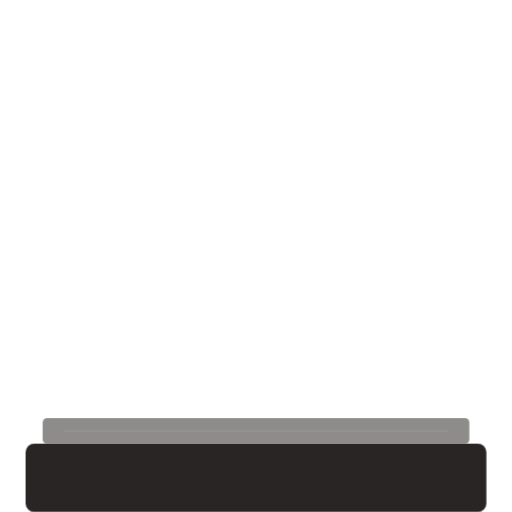
t = 0.00 s
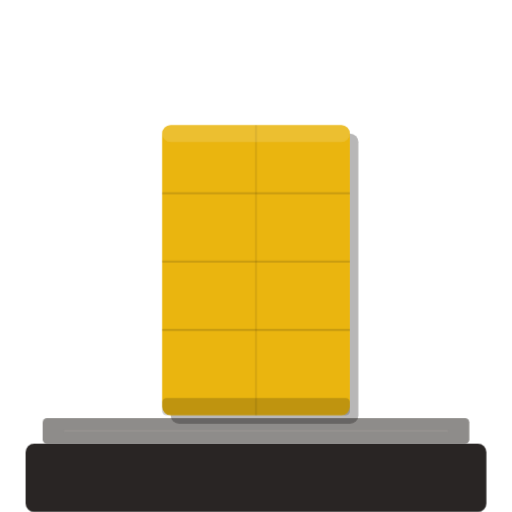
t = 0.53 s
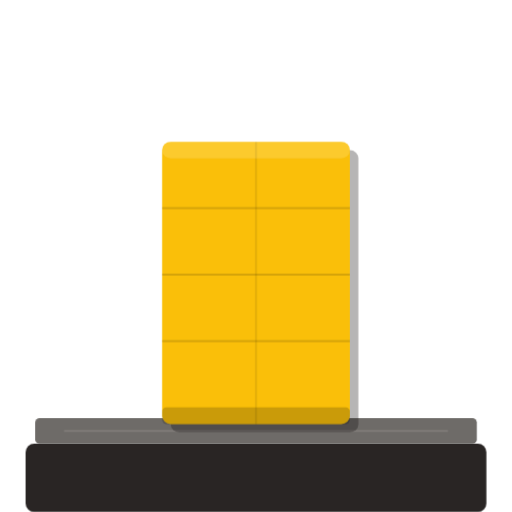
t = 1.00 s
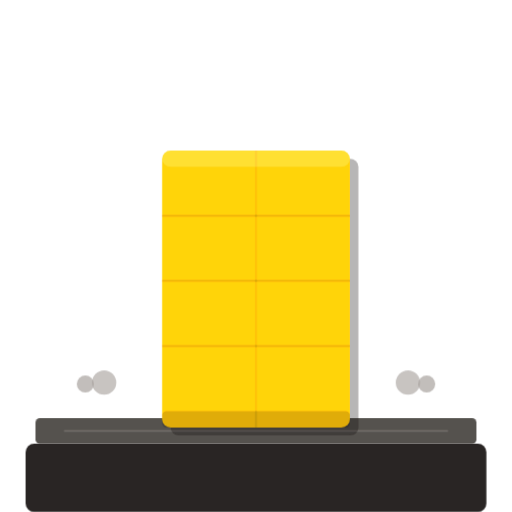
t = 1.45 s
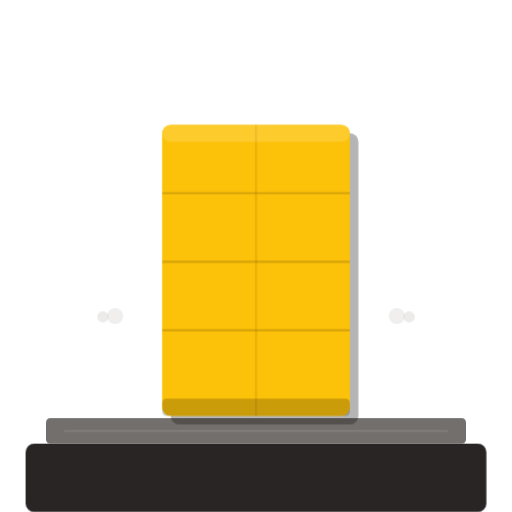
t = 1.87 s
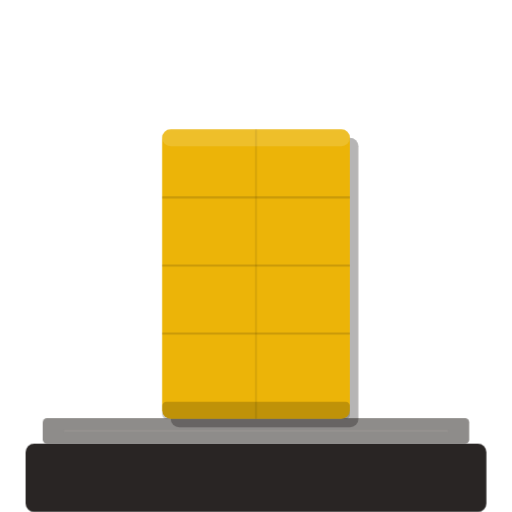
t = 2.43 s

The animated SVG that drew these frames (rendered in a browser with its animation timeline set to each time). Animation: 4 CSS @keyframes rules; one cycle of 2.85 s, repeats indefinitely.

<svg xmlns="http://www.w3.org/2000/svg" viewBox="0 0 120 120">
    <style>
        @keyframes sink-solidify {
            0% {
                transform: translateY(-24px);
                opacity: 0;
            }
            35% {
                transform: translateY(0);
                opacity: 1;
                filter: brightness(1);
            }
            50% {
                transform: scaleY(0.88) translateY(4px);
                filter: brightness(1.3);
            }
            65% {
                transform: scaleY(1.04) translateY(-2px);
                filter: brightness(1.05);
            }
            78% {
                transform: scaleY(0.97) translateY(1px);
                filter: brightness(1.1);
            }
            100% {
                transform: scaleY(1) translateY(0);
                opacity: 1;
                filter: brightness(1);
            }
        }

        @keyframes ground-impact {
            0%, 34% { transform: scaleX(1); opacity: 0.6; }
            50% { transform: scaleX(1.08); opacity: 1; }
            65% { transform: scaleX(0.98); opacity: 0.8; }
            100% { transform: scaleX(1); opacity: 0.6; }
        }

        @keyframes dust-left {
            0%, 34% { transform: translate(0, 0) scale(0); opacity: 0; }
            50% { transform: translate(-12px, -4px) scale(1); opacity: 0.7; }
            80% { transform: translate(-20px, -10px) scale(0.5); opacity: 0; }
            100% { transform: translate(-20px, -10px) scale(0); opacity: 0; }
        }

        @keyframes dust-right {
            0%, 34% { transform: translate(0, 0) scale(0); opacity: 0; }
            50% { transform: translate(12px, -4px) scale(1); opacity: 0.7; }
            80% { transform: translate(20px, -10px) scale(0.5); opacity: 0; }
            100% { transform: translate(20px, -10px) scale(0); opacity: 0; }
        }

        .anim-foundation {
            animation: sink-solidify 2.8s cubic-bezier(0.22, 1, 0.36, 1) infinite;
            transform-origin: center bottom;
        }

        .anim-ground {
            animation: ground-impact 2.8s cubic-bezier(0.22, 1, 0.36, 1) infinite;
            transform-origin: center center;
        }

        .anim-dust-l {
            animation: dust-left 2.8s ease-out infinite;
            transform-origin: center center;
        }

        .anim-dust-r {
            animation: dust-right 2.8s ease-out infinite;
            transform-origin: center center;
        }
    </style>

    <defs>
        <!-- Subtle concrete texture via filter -->
        <filter id="concrete">
            <feTurbulence type="fractalNoise" baseFrequency="0.8" numOctaves="3" result="noise"/>
            <feColorMatrix type="saturate" values="0" in="noise" result="grayNoise"/>
            <feBlend in="SourceGraphic" in2="grayNoise" mode="multiply" result="blend"/>
            <feComponentTransfer in="blend">
                <feFuncA type="linear" slope="1"/>
            </feComponentTransfer>
        </filter>
        <!-- Glow for accent elements -->
        <filter id="glow">
            <feGaussianBlur stdDeviation="2" result="blur"/>
            <feMerge>
                <feMergeNode in="blur"/>
                <feMergeNode in="SourceGraphic"/>
            </feMerge>
        </filter>
    </defs>

    <!-- Ground / Earth layers -->
    <rect x="10" y="98" width="100" height="6" rx="1" fill="#44403C" class="anim-ground"/>
    <rect x="6" y="104" width="108" height="16" fill="#292524" rx="2"/>
    <!-- Ground line detail -->
    <line x1="15" y1="101" x2="105" y2="101" stroke="#A8A29E" stroke-width="0.5" opacity="0.3"/>

    <!-- Dust particles on impact -->
    <circle cx="36" cy="96" r="3" fill="#A8A29E" opacity="0" class="anim-dust-l"/>
    <circle cx="84" cy="96" r="3" fill="#A8A29E" opacity="0" class="anim-dust-r"/>
    <circle cx="32" cy="94" r="2" fill="#A8A29E" opacity="0" class="anim-dust-l" style="animation-delay: 0.05s"/>
    <circle cx="88" cy="94" r="2" fill="#A8A29E" opacity="0" class="anim-dust-r" style="animation-delay: 0.05s"/>

    <!-- Foundation Pillar -->
    <g class="anim-foundation">
        <!-- Pillar shadow -->
        <rect x="38" y="30" width="44" height="68" rx="2" fill="#0C0A09" opacity="0.3" transform="translate(2, 2)"/>
        <!-- Main pillar body -->
        <rect x="38" y="30" width="44" height="68" rx="2" fill="#EAB308"/>
        <!-- Horizontal scoring lines (concrete block detail) -->
        <line x1="38" y1="46" x2="82" y2="46" stroke="#0C0A09" stroke-width="0.5" opacity="0.15"/>
        <line x1="38" y1="62" x2="82" y2="62" stroke="#0C0A09" stroke-width="0.5" opacity="0.15"/>
        <line x1="38" y1="78" x2="82" y2="78" stroke="#0C0A09" stroke-width="0.5" opacity="0.15"/>
        <!-- Vertical centerline -->
        <line x1="60" y1="30" x2="60" y2="98" stroke="#0C0A09" stroke-width="0.5" opacity="0.08"/>
        <!-- Top cap highlight -->
        <rect x="38" y="30" width="44" height="4" rx="2" fill="#F5F5F4" opacity="0.15"/>
        <!-- Bottom edge shadow -->
        <rect x="38" y="94" width="44" height="4" rx="1" fill="#0C0A09" opacity="0.2"/>
    </g>
</svg>
